Run: headless pygame with SDL's dummy video driver; simulated clock (each Clock.tick advances the game by its frame time, no real sleeping); random seed 0; keys injected as events and as key.get_pressed() state; no mouse input.
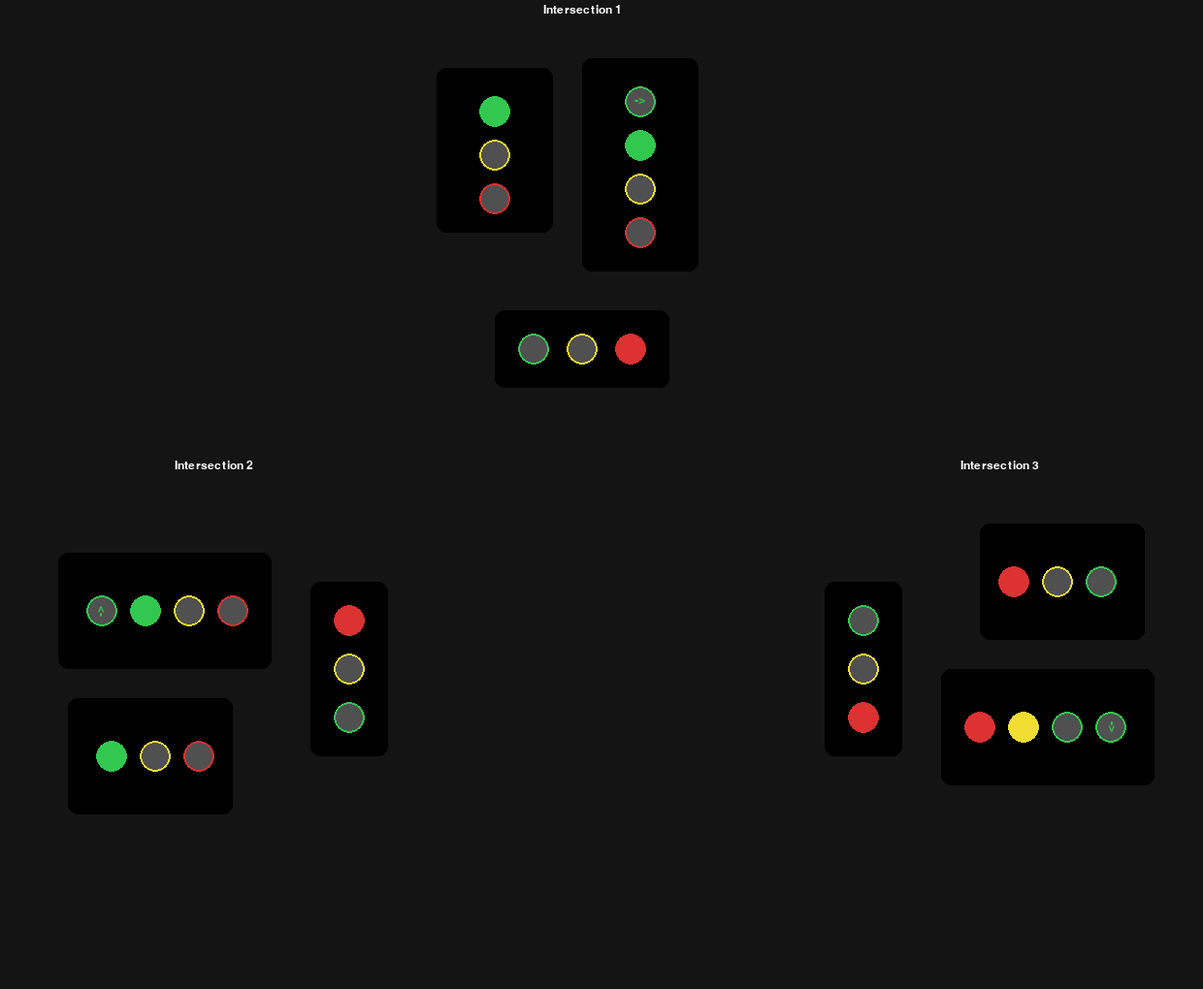
Frame 1 of 4 · flips 1–60 · no input
Frame 2 of 4 · flips 61–180 · tapped SPACE, RETURN · held RIGHT (→), D · screen unchanged from frame 1, image omitted
Frame 3 of 4 · flips 181–300 · held DOWN (↓), S · screen unchanged from frame 2, image omitted
Frame 4 of 4 · flips 301–420 · held LEFT (←), A, UP (↑), W · screen unchanged from frame 3, image omitted

The pygame program that drew these frames:

import pygame
import sys
import time


# ----------------------------------
# Signal state calculation helpers
# ----------------------------------
def get_light_states(phase_name):
    state = {
        "M_LR_R": True,  "M_LR_Y": False, "M_LR_G": False, "M_LR_LEFT": False,
        "M_RL_R": True,  "M_RL_Y": False, "M_RL_G": False,
        "S_R": True,     "S_Y": False,    "S_G": False,
    }

    if phase_name == "P1_MAIN_GREEN":
        state.update({
            "M_LR_R": False, "M_LR_G": True,
            "M_RL_R": False, "M_RL_G": True,
        })

    elif phase_name == "P1_YELLOW":
        state.update({
            "M_LR_R": False, "M_LR_Y": True,
            "M_RL_R": False, "M_RL_Y": True,
        })

    elif phase_name == "P2_MAIN_LEFT":
        state.update({
            "M_LR_R": True, "M_LR_LEFT": True,
            "M_RL_R": True,
        })

    elif phase_name == "P2_YELLOW":
        state.update({
            "M_LR_R": True, "M_LR_Y": True,
            "M_RL_R": True,
        })

    elif phase_name == "P3_SIDE_GREEN":
        state.update({
            "S_R": False, "S_G": True
        })

    elif phase_name == "P3_YELLOW":
        state.update({
            "S_R": False, "S_Y": True
        })

    return state


class TrafficSimulator:
    def __init__(self, width: int = 1240, height: int = 1020) -> None:
        # Screen setup
        self.width = width
        self.height = height

        self.screen = pygame.display.set_mode((self.width, self.height))
        pygame.display.set_caption("3-Way T-Intersection Traffic Simulator")

        self.font = pygame.font.SysFont("malgungothic", 18)
        self.clock = pygame.time.Clock()

        # Colors
        self.BLACK = (0, 0, 0)
        self.WHITE = (255, 255, 255)
        self.RED = (220, 50, 50)
        self.YELLOW = (240, 220, 50)
        self.GREEN = (50, 200, 80)
        self.GREY = (80, 80, 80)
        self.DARKGREY = (40, 40, 40)

        # Phase sequence definition
        self.phase_sequence = [
            ("P1_MAIN_GREEN", 25),
            ("P1_YELLOW", 3),
            ("P2_MAIN_LEFT", 10),
            ("P2_YELLOW", 3),
            ("P3_SIDE_GREEN", 15),
            ("P3_YELLOW", 3),
        ]
        self.total_phase_time = sum(d for _, d in self.phase_sequence)

    # ----------------------------------
    # Signal drawing helpers
    # ----------------------------------
    def _draw_signal_box_4light(self, surface, x, y, title, show_label=True):
        pygame.draw.rect(surface, self.BLACK, (x, y, 120, 220), border_radius=10)
        if show_label and title:
            label = self.font.render(title, True, self.WHITE)
            surface.blit(label, (x, y - 22))

    def _draw_signal_box_3light(self, surface, x, y, title, show_label=True):
        pygame.draw.rect(surface, self.BLACK, (x, y, 120, 170), border_radius=10)
        if show_label and title:
            label = self.font.render(title, True, self.WHITE)
            surface.blit(label, (x, y - 22))

    def _draw_light(self, surface, x, y, color, on):
        radius = 16
        if on:
            pygame.draw.circle(surface, color, (x, y), radius)
        else:
            pygame.draw.circle(surface, self.GREY, (x, y), radius)
            pygame.draw.circle(surface, color, (x, y), radius, 2)

    def _draw_arrow_light(self, surface, x, y, on):
        radius = 16
        if on:
            pygame.draw.circle(surface, self.GREEN, (x, y), radius)
        else:
            pygame.draw.circle(surface, self.GREY, (x, y), radius)
            pygame.draw.circle(surface, self.GREEN, (x, y), radius, 2)

        arrow_text = self.font.render("<-", True, self.WHITE if on else self.GREEN)
        surface.blit(arrow_text, arrow_text.get_rect(center=(x, y)))

    def _draw_horizontal_signal(self, surface, x, y, title, state, show_label=True):
        pygame.draw.rect(surface, self.BLACK, (x, y, 180, 80), border_radius=10)
        if show_label and title:
            surface.blit(self.font.render(title, True, self.WHITE), (x, y - 22))

        positions = [
            (x + 40, y + 40, self.RED, state["S_R"]),
            (x + 90, y + 40, self.YELLOW, state["S_Y"]),
            (x + 140, y + 40, self.GREEN, state["S_G"]),
        ]

        for px, py, color, on in positions:
            self._draw_light(surface, px, py, color, on)

    def _draw_intersection_raw(self, surface, base_x, base_y, name, state, show_labels=True):
        # Main left-to-right
        x1, y1 = base_x, base_y
        self._draw_signal_box_4light(surface, x1, y1, f"{name} L->R", show_label=show_labels)
        self._draw_light(surface, x1 + 60, y1 + 40, self.RED, state["M_LR_R"])
        self._draw_light(surface, x1 + 60, y1 + 85, self.YELLOW, state["M_LR_Y"])
        self._draw_light(surface, x1 + 60, y1 + 130, self.GREEN, state["M_LR_G"])
        self._draw_arrow_light(surface, x1 + 60, y1 + 175, state["M_LR_LEFT"])

        # Main right-to-left
        x2, y2 = base_x + 150, base_y + 40
        self._draw_signal_box_3light(surface, x2, y2, f"{name} R->L", show_label=show_labels)
        self._draw_light(surface, x2 + 60, y2 + 35, self.RED, state["M_RL_R"])
        self._draw_light(surface, x2 + 60, y2 + 80, self.YELLOW, state["M_RL_Y"])
        self._draw_light(surface, x2 + 60, y2 + 125, self.GREEN, state["M_RL_G"])

        # Side road
        self._draw_horizontal_signal(surface, base_x + 30, base_y - 120, f"{name} Side", state, show_label=show_labels)

    # ----------------------------------
    # Intersection drawing with optional rotation
    # ----------------------------------
    def draw_intersection(self, base_x, base_y, name, state, angle: int = 0):
        """
        base_x/base_y correspond to the reference corner of the left-to-right signal box.
        angle is in degrees (pygame convention: positive is CCW).
        """
        show_labels = angle == 0
        if angle == 0:
            # Draw directly on the main screen
            self._draw_intersection_raw(self.screen, base_x, base_y, name, state, show_labels=show_labels)
            anchor_x = base_x + 150
            anchor_y = base_y - 10
        else:
            # Draw on a temporary surface and rotate/blit
            # (use a generous canvas so rotation does not clip)
            temp_width, temp_height = 400, 400
            temp_surface = pygame.Surface((temp_width, temp_height), pygame.SRCALPHA)

            # Internal coordinates within the temporary surface
            local_base_x, local_base_y = 80, 140
            self._draw_intersection_raw(temp_surface, local_base_x, local_base_y, name, state, show_labels=False)

            rotated = pygame.transform.rotate(temp_surface, angle)

            # Approximate alignment with the requested base point
            center_x = base_x + 150
            center_y = base_y + 120

            rect = rotated.get_rect(center=(center_x, center_y))
            self.screen.blit(rotated, rect.topleft)
            anchor_x = rect.centerx
            anchor_y = rect.top - 10

        label_surface = self.font.render(name, True, self.WHITE)
        label_rect = label_surface.get_rect(center=(anchor_x, anchor_y))
        self.screen.blit(label_surface, label_rect)

    # ----------------------------------
    # Phase computation (per-intersection offset)
    # ----------------------------------
    def get_phase_from_time(self, t):
        t = t % self.total_phase_time

        cum = 0
        for name, duration in self.phase_sequence:
            if cum <= t < cum + duration:
                return name, (cum + duration - t)
            cum += duration

        return self.phase_sequence[-1][0], 0

    # ----------------------------------
    # Main loop
    # ----------------------------------
    def run(self):
        start_time = time.time()

        # Intersection offsets (seconds)
        offsets = {
            "A": 20,
            "B": 0,
            "C": 38,
        }

        running = True
        while running:
            self.clock.tick(60)

            for event in pygame.event.get():
                if event.type == pygame.QUIT:
                    running = False

            now = time.time() - start_time

            self.screen.fill((20, 20, 20))

            # Intersection A (top center) rotated 180 degrees
            phaseA, remainA = self.get_phase_from_time(now + offsets["A"])
            self.draw_intersection(450, 100, "Intersection 1", get_light_states(phaseA), angle=180)

            # Intersection B (bottom left) rotated -90 degrees
            phaseB, remainB = self.get_phase_from_time(now + offsets["B"])
            self.draw_intersection(70, 570, "Intersection 2", get_light_states(phaseB), angle=-90)

            # Intersection C (bottom right) rotated +90 degrees
            phaseC, remainC = self.get_phase_from_time(now + offsets["C"])
            self.draw_intersection(880, 570, "Intersection 3", get_light_states(phaseC), angle=90)

            pygame.display.flip()


def main():
    pygame.init()
    simulator = TrafficSimulator()
    simulator.run()


if __name__ == "__main__":
    main()
